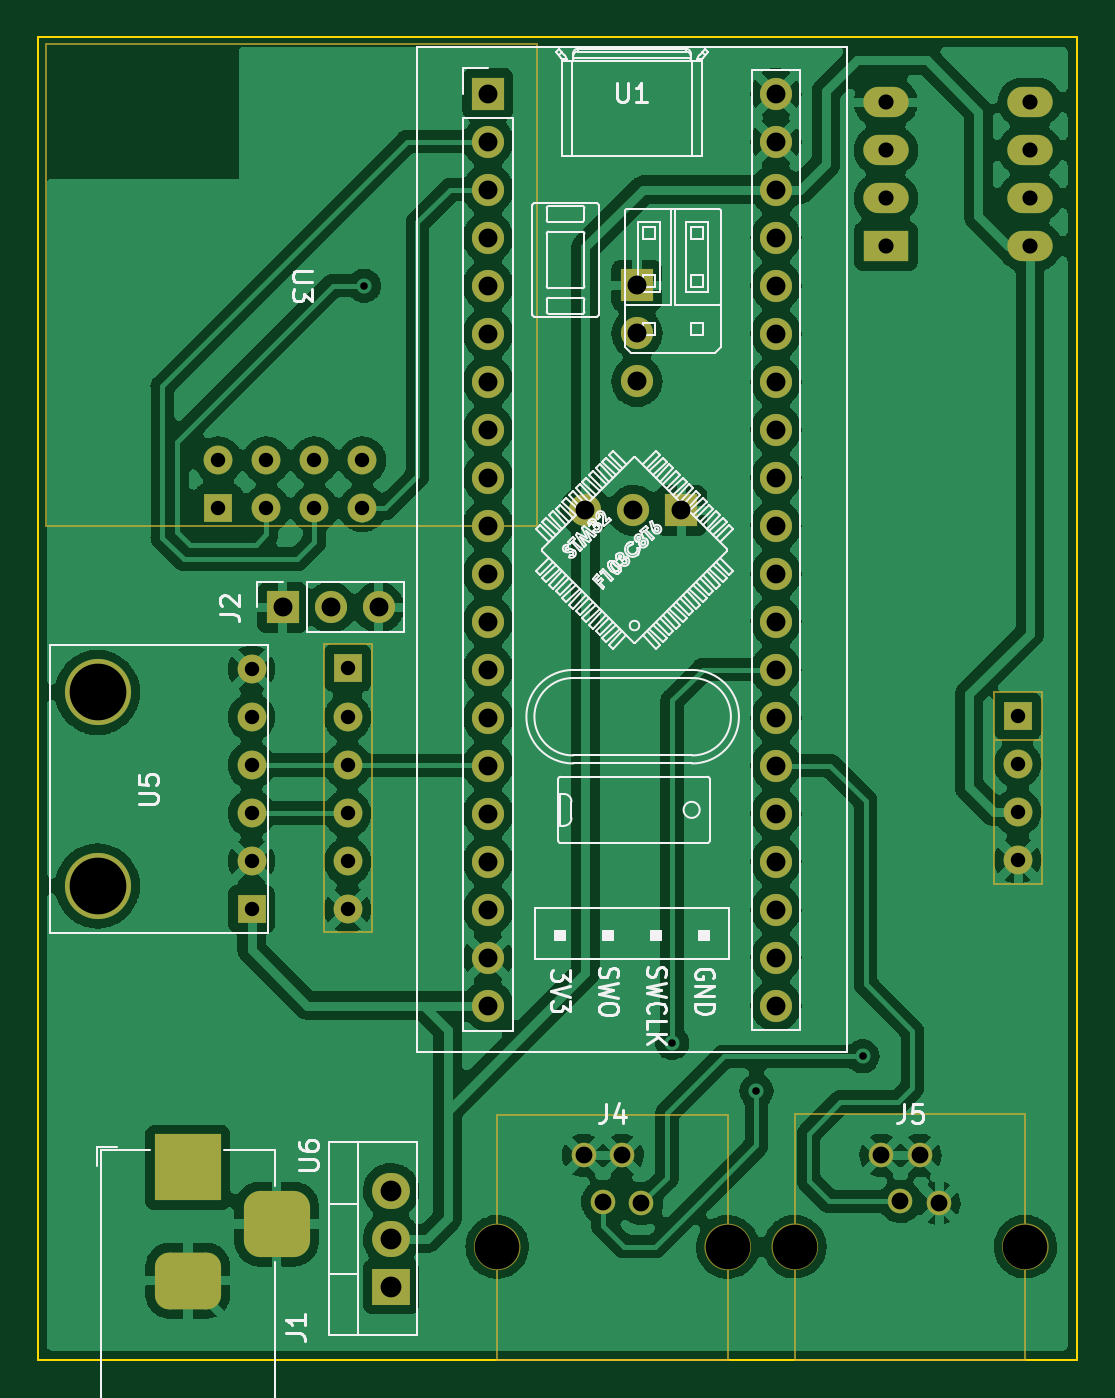
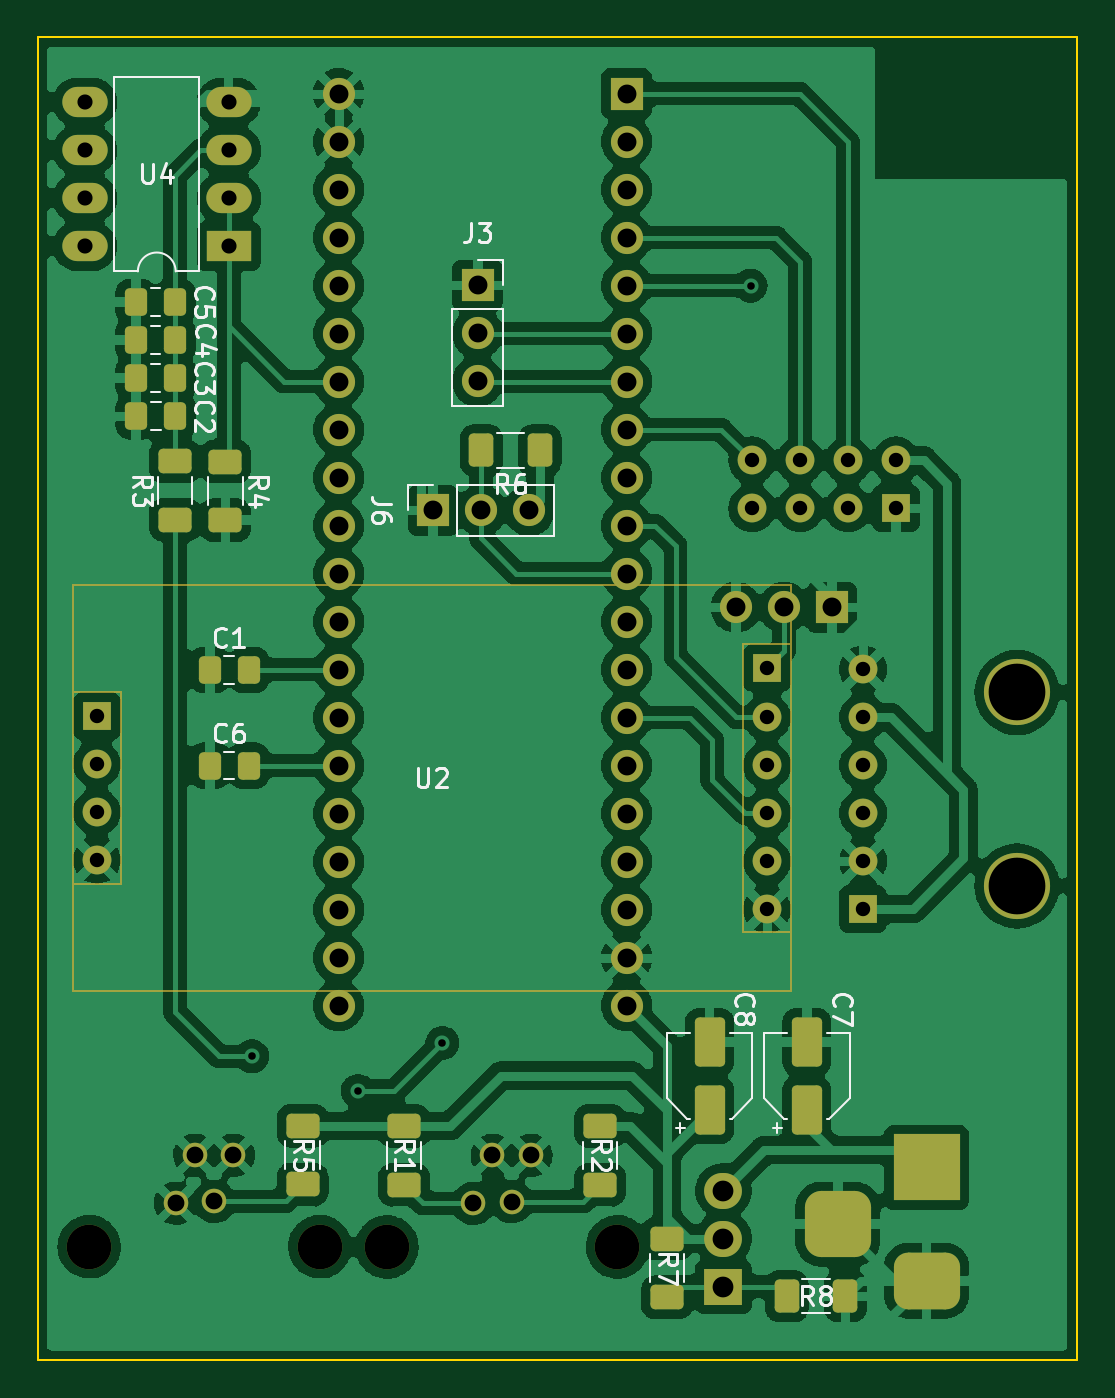
Circuit board: 9 layer files. Board 55.0 x 70.0 mm.
- bottom_copper: Station-Hardware-ver-01-B_Cu.gbr (507655 bytes)
- bottom_mask: Station-Hardware-ver-01-B_Mask.gbr (7330 bytes)
- bottom_silk: Station-Hardware-ver-01-B_Silkscreen.gbr (18065 bytes)
- outline: Station-Hardware-ver-01-Edge_Cuts.gbr (746 bytes)
- top_copper: Station-Hardware-ver-01-F_Cu.gbr (407756 bytes)
- top_mask: Station-Hardware-ver-01-F_Mask.gbr (6245 bytes)
- top_silk: Station-Hardware-ver-01-F_Silkscreen.gbr (45916 bytes)
- drill: Station-Hardware-ver-01-NPTH.drl (498 bytes)
- drill: Station-Hardware-ver-01-PTH.drl (2244 bytes)

=== bottom_copper: Station-Hardware-ver-01-B_Cu.gbr (507655 bytes, source omitted) ===
=== bottom_mask: Station-Hardware-ver-01-B_Mask.gbr (7330 bytes, source omitted) ===
=== bottom_silk: Station-Hardware-ver-01-B_Silkscreen.gbr (18065 bytes, source omitted) ===
=== outline: Station-Hardware-ver-01-Edge_Cuts.gbr ===
G04 #@! TF.GenerationSoftware,KiCad,Pcbnew,(6.0.4)*
G04 #@! TF.CreationDate,2023-10-24T13:53:14+07:00*
G04 #@! TF.ProjectId,Station-Hardware-ver-01,53746174-696f-46e2-9d48-617264776172,rev?*
G04 #@! TF.SameCoordinates,Original*
G04 #@! TF.FileFunction,Profile,NP*
%FSLAX46Y46*%
G04 Gerber Fmt 4.6, Leading zero omitted, Abs format (unit mm)*
G04 Created by KiCad (PCBNEW (6.0.4)) date 2023-10-24 13:53:14*
%MOMM*%
%LPD*%
G01*
G04 APERTURE LIST*
G04 #@! TA.AperFunction,Profile*
%ADD10C,0.100000*%
G04 #@! TD*
G04 APERTURE END LIST*
D10*
X167700000Y-41010000D02*
X222700000Y-41010000D01*
X222700000Y-41010000D02*
X222700000Y-111010000D01*
X222700000Y-111010000D02*
X167700000Y-111010000D01*
X167700000Y-111010000D02*
X167700000Y-41010000D01*
M02*

=== top_copper: Station-Hardware-ver-01-F_Cu.gbr (407756 bytes, source omitted) ===
=== top_mask: Station-Hardware-ver-01-F_Mask.gbr ===
G04 #@! TF.GenerationSoftware,KiCad,Pcbnew,(6.0.4)*
G04 #@! TF.CreationDate,2023-10-24T13:53:14+07:00*
G04 #@! TF.ProjectId,Station-Hardware-ver-01,53746174-696f-46e2-9d48-617264776172,rev?*
G04 #@! TF.SameCoordinates,Original*
G04 #@! TF.FileFunction,Soldermask,Top*
G04 #@! TF.FilePolarity,Negative*
%FSLAX46Y46*%
G04 Gerber Fmt 4.6, Leading zero omitted, Abs format (unit mm)*
G04 Created by KiCad (PCBNEW (6.0.4)) date 2023-10-24 13:53:14*
%MOMM*%
%LPD*%
G01*
G04 APERTURE LIST*
G04 Aperture macros list*
%AMRoundRect*
0 Rectangle with rounded corners*
0 $1 Rounding radius*
0 $2 $3 $4 $5 $6 $7 $8 $9 X,Y pos of 4 corners*
0 Add a 4 corners polygon primitive as box body*
4,1,4,$2,$3,$4,$5,$6,$7,$8,$9,$2,$3,0*
0 Add four circle primitives for the rounded corners*
1,1,$1+$1,$2,$3*
1,1,$1+$1,$4,$5*
1,1,$1+$1,$6,$7*
1,1,$1+$1,$8,$9*
0 Add four rect primitives between the rounded corners*
20,1,$1+$1,$2,$3,$4,$5,0*
20,1,$1+$1,$4,$5,$6,$7,0*
20,1,$1+$1,$6,$7,$8,$9,0*
20,1,$1+$1,$8,$9,$2,$3,0*%
G04 Aperture macros list end*
%ADD10C,0.120000*%
%ADD11O,2.000000X1.905000*%
%ADD12R,2.000000X1.905000*%
%ADD13C,1.524000*%
%ADD14R,1.524000X1.524000*%
%ADD15C,3.500000*%
%ADD16R,2.400000X1.600000*%
%ADD17O,2.400000X1.600000*%
%ADD18C,1.700000*%
%ADD19R,1.700000X1.700000*%
%ADD20O,1.700000X1.700000*%
%ADD21C,1.300000*%
%ADD22C,2.360000*%
%ADD23RoundRect,0.875000X0.875000X-0.875000X0.875000X0.875000X-0.875000X0.875000X-0.875000X-0.875000X0*%
%ADD24RoundRect,0.750000X1.000000X-0.750000X1.000000X0.750000X-1.000000X0.750000X-1.000000X-0.750000X0*%
%ADD25R,3.500000X3.500000*%
G04 APERTURE END LIST*
D10*
G04 #@! TO.C,U3*
X168150000Y-41380000D02*
X194150000Y-41380000D01*
X194150000Y-41380000D02*
X194150000Y-66880000D01*
X194150000Y-66880000D02*
X168150000Y-66880000D01*
X168150000Y-66880000D02*
X168150000Y-41380000D01*
G04 #@! TO.C,U2*
X182830000Y-73100000D02*
X185370000Y-73100000D01*
X185370000Y-73100000D02*
X185370000Y-88340000D01*
X185370000Y-88340000D02*
X182830000Y-88340000D01*
X182830000Y-88340000D02*
X182830000Y-73100000D01*
X220830000Y-75640000D02*
X218290000Y-75640000D01*
X218290000Y-75640000D02*
X218290000Y-78180000D01*
X218290000Y-78180000D02*
X220830000Y-78180000D01*
X220830000Y-78180000D02*
X220830000Y-75640000D01*
X220830000Y-78180000D02*
X218290000Y-78180000D01*
X218290000Y-78180000D02*
X218290000Y-85800000D01*
X218290000Y-85800000D02*
X220830000Y-85800000D01*
X220830000Y-85800000D02*
X220830000Y-78180000D01*
G04 #@! TO.C,J5*
X221148000Y-105000000D02*
G75*
G03*
X221148000Y-105000000I-1180000J0D01*
G01*
X208948000Y-105000000D02*
G75*
G03*
X208948000Y-105000000I-1180000J0D01*
G01*
X207768000Y-98000000D02*
X219968000Y-98000000D01*
X219968000Y-98000000D02*
X219968000Y-111000000D01*
X219968000Y-111000000D02*
X207768000Y-111000000D01*
X207768000Y-111000000D02*
X207768000Y-98000000D01*
G04 #@! TO.C,J4*
X205400000Y-105010000D02*
G75*
G03*
X205400000Y-105010000I-1180000J0D01*
G01*
X193200000Y-105010000D02*
G75*
G03*
X193200000Y-105010000I-1180000J0D01*
G01*
X192020000Y-98010000D02*
X204220000Y-98010000D01*
X204220000Y-98010000D02*
X204220000Y-111010000D01*
X204220000Y-111010000D02*
X192020000Y-111010000D01*
X192020000Y-111010000D02*
X192020000Y-98010000D01*
G04 #@! TD*
D11*
G04 #@! TO.C,U6*
X186405000Y-102030000D03*
X186405000Y-104570000D03*
D12*
X186405000Y-107110000D03*
G04 #@! TD*
D13*
G04 #@! TO.C,U5*
X179020000Y-74440000D03*
X179020000Y-79520000D03*
X179020000Y-82060000D03*
X179020000Y-84600000D03*
X179020000Y-76980000D03*
D14*
X179020000Y-87140000D03*
D15*
X170870000Y-85910000D03*
X170870000Y-75670000D03*
G04 #@! TD*
D16*
G04 #@! TO.C,U4*
X212583000Y-52060000D03*
D17*
X212583000Y-49520000D03*
X212583000Y-46980000D03*
X212583000Y-44440000D03*
X220203000Y-44440000D03*
X220203000Y-46980000D03*
X220203000Y-49520000D03*
X220203000Y-52060000D03*
G04 #@! TD*
D14*
G04 #@! TO.C,U3*
X177270000Y-65930000D03*
D13*
X177270000Y-63390000D03*
X179810000Y-65930000D03*
X179810000Y-63390000D03*
X182350000Y-65930000D03*
X182350000Y-63390000D03*
X184890000Y-65930000D03*
X184890000Y-63390000D03*
G04 #@! TD*
D14*
G04 #@! TO.C,U2*
X219560000Y-76910000D03*
D13*
X219560000Y-79450000D03*
X219560000Y-81990000D03*
X219560000Y-84530000D03*
D14*
X184100000Y-74370000D03*
D13*
X184100000Y-76990000D03*
X184100000Y-82070000D03*
X184100000Y-79530000D03*
X184100000Y-84610000D03*
X184100000Y-87150000D03*
G04 #@! TD*
D18*
G04 #@! TO.C,U1*
X206770000Y-43980000D03*
D19*
X191530000Y-43980000D03*
D18*
X206770000Y-46520000D03*
X191530000Y-46520000D03*
X206770000Y-49060000D03*
X191530000Y-49060000D03*
X206770000Y-51600000D03*
X191530000Y-51600000D03*
X206770000Y-54140000D03*
X191530000Y-54140000D03*
X206770000Y-56680000D03*
X191530000Y-56680000D03*
X206770000Y-59220000D03*
X191530000Y-59220000D03*
X206770000Y-61760000D03*
X191530000Y-61760000D03*
X206770000Y-64300000D03*
X191530000Y-64300000D03*
X206770000Y-66840000D03*
X191530000Y-66840000D03*
X206770000Y-69380000D03*
X191530000Y-69380000D03*
X206770000Y-71920000D03*
X191530000Y-71920000D03*
X206770000Y-74460000D03*
X191530000Y-74460000D03*
X206770000Y-77000000D03*
X191530000Y-77000000D03*
X206770000Y-79540000D03*
X191530000Y-79540000D03*
X206770000Y-82080000D03*
X191530000Y-82080000D03*
X206770000Y-84620000D03*
X191530000Y-84620000D03*
X206770000Y-87160000D03*
X191530000Y-87160000D03*
X206770000Y-89700000D03*
X191530000Y-89700000D03*
X206770000Y-92240000D03*
X191530000Y-92240000D03*
G04 #@! TD*
D20*
G04 #@! TO.C,J6*
X196690000Y-66040000D03*
X199230000Y-66040000D03*
D19*
X201770000Y-66040000D03*
G04 #@! TD*
D21*
G04 #@! TO.C,J5*
X215393000Y-102700000D03*
X213358000Y-102600000D03*
X214378000Y-100160000D03*
X212343000Y-100160000D03*
D22*
X219968000Y-105000000D03*
X207768000Y-105000000D03*
G04 #@! TD*
D21*
G04 #@! TO.C,J4*
X199645000Y-102710000D03*
X197610000Y-102610000D03*
X198630000Y-100170000D03*
X196595000Y-100170000D03*
D22*
X204220000Y-105010000D03*
X192020000Y-105010000D03*
G04 #@! TD*
D20*
G04 #@! TO.C,J3*
X199415000Y-59205000D03*
X199415000Y-56665000D03*
D19*
X199415000Y-54125000D03*
G04 #@! TD*
D20*
G04 #@! TO.C,J2*
X185745000Y-71165000D03*
X183205000Y-71165000D03*
D19*
X180665000Y-71165000D03*
G04 #@! TD*
D23*
G04 #@! TO.C,J1*
X180352500Y-103800000D03*
D24*
X175652500Y-106800000D03*
D25*
X175652500Y-100800000D03*
G04 #@! TD*
M02*

=== top_silk: Station-Hardware-ver-01-F_Silkscreen.gbr (45916 bytes, source omitted) ===
=== drill: Station-Hardware-ver-01-NPTH.drl ===
M48
; DRILL file {KiCad (6.0.4)} date Tue Oct 24 13:53:16 2023
; FORMAT={-:-/ absolute / metric / decimal}
; #@! TF.CreationDate,2023-10-24T13:53:16+07:00
; #@! TF.GenerationSoftware,Kicad,Pcbnew,(6.0.4)
; #@! TF.FileFunction,NonPlated,1,2,NPTH
FMAT,2
METRIC
; #@! TA.AperFunction,NonPlated,NPTH,ComponentDrill
T1C2.360
; #@! TA.AperFunction,NonPlated,NPTH,ComponentDrill
T2C3.000
%
G90
G05
T1
X192.02Y-105.01
X204.22Y-105.01
X207.768Y-105.0
X219.968Y-105.0
T2
X170.87Y-75.67
X170.87Y-85.91
T0
M30

=== drill: Station-Hardware-ver-01-PTH.drl ===
M48
; DRILL file {KiCad (6.0.4)} date Tue Oct 24 13:53:16 2023
; FORMAT={-:-/ absolute / metric / decimal}
; #@! TF.CreationDate,2023-10-24T13:53:16+07:00
; #@! TF.GenerationSoftware,Kicad,Pcbnew,(6.0.4)
; #@! TF.FileFunction,Plated,1,2,PTH
FMAT,2
METRIC
; #@! TA.AperFunction,Plated,PTH,ViaDrill
T1C0.400
; #@! TA.AperFunction,Plated,PTH,ComponentDrill
T2C0.762
; #@! TA.AperFunction,Plated,PTH,ComponentDrill
T3C0.800
; #@! TA.AperFunction,Plated,PTH,ComponentDrill
T4C0.890
; #@! TA.AperFunction,Plated,PTH,ComponentDrill
T5C1.000
; #@! TA.AperFunction,Plated,PTH,ComponentDrill
T6C1.100
%
G90
G05
T1
X184.97Y-54.14
X201.28Y-94.22
X205.74Y-96.76
X211.358Y-94.928
T2
X177.27Y-63.39
X177.27Y-65.93
X179.02Y-74.44
X179.02Y-76.98
X179.02Y-79.52
X179.02Y-82.06
X179.02Y-84.6
X179.02Y-87.14
X179.81Y-63.39
X179.81Y-65.93
X182.35Y-63.39
X182.35Y-65.93
X184.1Y-74.37
X184.1Y-76.99
X184.1Y-79.53
X184.1Y-82.07
X184.1Y-84.61
X184.1Y-87.15
X184.89Y-63.39
X184.89Y-65.93
X219.56Y-76.91
X219.56Y-79.45
X219.56Y-81.99
X219.56Y-84.53
T3
X212.583Y-44.44
X212.583Y-46.98
X212.583Y-49.52
X212.583Y-52.06
X220.203Y-44.44
X220.203Y-46.98
X220.203Y-49.52
X220.203Y-52.06
T4
X196.595Y-100.17
X197.61Y-102.61
X198.63Y-100.17
X199.645Y-102.71
X212.343Y-100.16
X213.358Y-102.6
X214.378Y-100.16
X215.393Y-102.7
T5
X180.665Y-71.165
X183.205Y-71.165
X185.745Y-71.165
X191.53Y-43.98
X191.53Y-46.52
X191.53Y-49.06
X191.53Y-51.6
X191.53Y-54.14
X191.53Y-56.68
X191.53Y-59.22
X191.53Y-61.76
X191.53Y-64.3
X191.53Y-66.84
X191.53Y-69.38
X191.53Y-71.92
X191.53Y-74.46
X191.53Y-77.0
X191.53Y-79.54
X191.53Y-82.08
X191.53Y-84.62
X191.53Y-87.16
X191.53Y-89.7
X191.53Y-92.24
X196.69Y-66.04
X199.23Y-66.04
X199.415Y-54.125
X199.415Y-56.665
X199.415Y-59.205
X201.77Y-66.04
X206.77Y-43.98
X206.77Y-46.52
X206.77Y-49.06
X206.77Y-51.6
X206.77Y-54.14
X206.77Y-56.68
X206.77Y-59.22
X206.77Y-61.76
X206.77Y-64.3
X206.77Y-66.84
X206.77Y-69.38
X206.77Y-71.92
X206.77Y-74.46
X206.77Y-77.0
X206.77Y-79.54
X206.77Y-82.08
X206.77Y-84.62
X206.77Y-87.16
X206.77Y-89.7
X206.77Y-92.24
T6
X186.405Y-102.03
X186.405Y-104.57
X186.405Y-107.11
T5
G00X174.653Y-100.8
M15
G01X176.653Y-100.8
M16
G05
G00X174.653Y-106.8
M15
G01X176.653Y-106.8
M16
G05
G00X180.352Y-104.8
M15
G01X180.352Y-102.8
M16
G05
T0
M30

